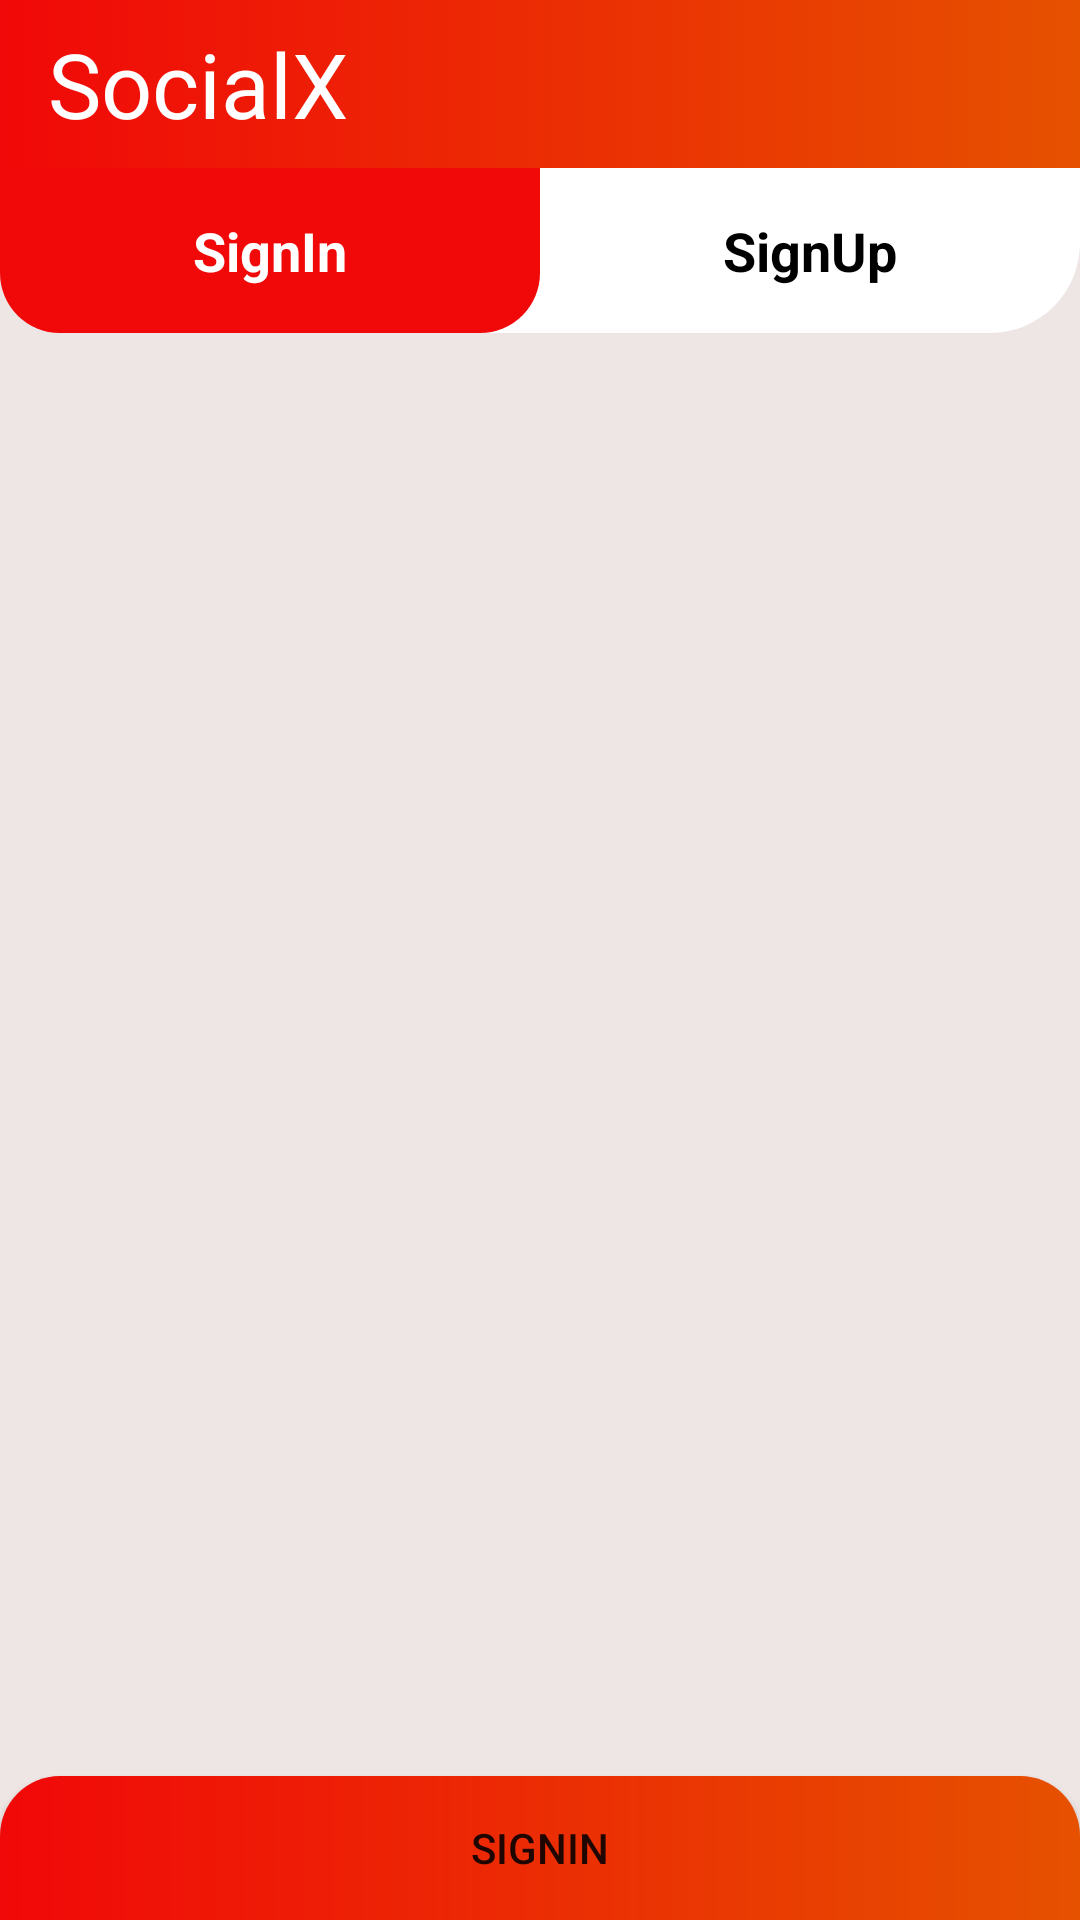

Write the Android layout XML for this screen, with the resource values it uses.
<!-- AndroidManifest.xml: application theme Theme.SocialX -->
<!-- res/layout/activity_main.xml -->
<?xml version="1.0" encoding="utf-8"?>
<androidx.constraintlayout.widget.ConstraintLayout xmlns:android="http://schemas.android.com/apk/res/android"
    xmlns:app="http://schemas.android.com/apk/res-auto"
    xmlns:tools="http://schemas.android.com/tools"
    android:layout_width="match_parent"
    android:layout_height="match_parent"
    android:background="#EEE5E5"
    tools:context=".MainActivity">

    <androidx.appcompat.widget.Toolbar
        android:id="@+id/my_toolbar"
        android:layout_width="match_parent"
        android:layout_height="?attr/actionBarSize"
        android:background="@drawable/background_toolbar"
        android:theme="@style/ThemeOverlay.AppCompat.ActionBar"
        app:layout_constraintEnd_toEndOf="parent"
        app:layout_constraintStart_toStartOf="parent"
        app:layout_constraintTop_toTopOf="parent"
        app:titleTextColor="@color/white">

        <TextView
            android:layout_width="wrap_content"
            android:layout_height="wrap_content"
            android:text="SocialX"
            android:textColor="@color/white"
            android:textSize="30sp"
            tools:layout_editor_absoluteX="16dp"
            tools:layout_editor_absoluteY="15dp" />
    </androidx.appcompat.widget.Toolbar>

    <LinearLayout
        android:id="@+id/LinearLayout1"
        android:layout_width="match_parent"
        android:layout_height="wrap_content"
        android:orientation="vertical"
        app:layout_constraintTop_toBottomOf="@id/my_toolbar">

        <FrameLayout
            android:layout_width="match_parent"
            android:layout_height="55dp"
            android:background="@drawable/background_layout">

            <LinearLayout
                android:layout_width="match_parent"
                android:layout_height="match_parent"
                android:orientation="horizontal">

                <TextView
                    android:id="@+id/select"
                    android:layout_width="match_parent"
                    android:layout_height="match_parent"
                    android:layout_weight="1"
                    android:background="@drawable/background_tabs"
                    android:text="" />

                <TextView
                    android:layout_width="match_parent"
                    android:layout_height="match_parent"
                    android:layout_weight="1"
                    android:text="" />
            </LinearLayout>

            <LinearLayout
                android:layout_width="match_parent"
                android:layout_height="match_parent"
                android:orientation="horizontal">

                <TextView
                    android:id="@+id/signin"
                    android:layout_width="match_parent"
                    android:layout_height="match_parent"
                    android:layout_weight="1"
                    android:gravity="center"
                    android:text="SignIn"
                    android:textColor="@color/white"
                    android:textSize="18sp"
                    android:textStyle="bold" />

                <TextView
                    android:id="@+id/signup"
                    android:layout_width="match_parent"
                    android:layout_height="match_parent"
                    android:layout_weight="1"
                    android:gravity="center"
                    android:text="SignUp"
                    android:textColor="@color/black"
                    android:textSize="18sp"
                    android:textStyle="bold" />
            </LinearLayout>

        </FrameLayout>

    </LinearLayout>

    <FrameLayout

        android:id="@+id/fragmentcontainer"
        android:layout_width="match_parent"
        android:layout_height="600dp"
        app:layout_constraintBottom_toTopOf="@id/button2"
        app:layout_constraintEnd_toEndOf="parent"
        app:layout_constraintStart_toStartOf="parent"
        app:layout_constraintTop_toBottomOf="@id/LinearLayout1" />

    <Button
        android:id="@+id/button2"
        android:layout_width="match_parent"
        android:layout_height="wrap_content"
        android:background="@drawable/background_button"
        android:text="Signin"
        app:layout_constraintBottom_toBottomOf="parent"
        app:layout_constraintEnd_toEndOf="parent"
        app:layout_constraintStart_toStartOf="parent" />

</androidx.constraintlayout.widget.ConstraintLayout>
<!-- resources referenced by this layout -->
<resources>
  <!-- drawable background_button (drawable) -->
  <?xml version="1.0" encoding="utf-8"?>
  <shape xmlns:android="http://schemas.android.com/apk/res/android">
  
      <corners
          android:topLeftRadius="20dp"
          android:topRightRadius="20dp"/>
  
      <gradient
          android:startColor="#F10808"
          android:endColor="#E65100"/>
  
  </shape>
  <!-- drawable background_layout (drawable) -->
  <?xml version="1.0" encoding="utf-8"?>
  <selector xmlns:android="http://schemas.android.com/apk/res/android">
      <item>
          <shape>
  
              <solid
                  android:color="@color/white"/>
  
              <corners
                  android:bottomLeftRadius="30dp"
                  android:bottomRightRadius="30dp"/>
          </shape>
      </item>
  </selector>
  <!-- drawable background_tabs (drawable) -->
  <?xml version="1.0" encoding="utf-8"?>
  <selector xmlns:android="http://schemas.android.com/apk/res/android">
      <item>
          <shape>
              <gradient
                  android:angle="0"
                  android:startColor="#F10808"
                  android:endColor="#F10808"/>
              <corners
                  android:bottomLeftRadius="20dp"
                  android:bottomRightRadius="20dp"/>
          </shape>
      </item>
  </selector>
  <!-- drawable background_toolbar (drawable) -->
  <?xml version="1.0" encoding="utf-8"?>
  <selector xmlns:android="http://schemas.android.com/apk/res/android">
      <item>
          <shape>
              <gradient
                  android:angle="0"
                  android:startColor="#F10808"
                  android:endColor="#E65100"/>
          </shape>
      </item>
  </selector>
  <style name="Theme.SocialX" parent="Theme.MaterialComponents.DayNight.NoActionBar">
          
          <item name="colorPrimary">#F10808</item>
          <item name="colorPrimaryVariant">#F10808</item>
          <item name="colorOnPrimary">@color/white</item>
          
          <item name="colorSecondary">#E4AA23</item>
          <item name="colorSecondaryVariant">@color/teal_700</item>
          <item name="colorOnSecondary">@color/black</item>
          
          <item name="android:statusBarColor" tools:targetApi="l">?attr/colorPrimaryVariant</item>
          
      </style>
  <!-- not gathered from this repository: default colours our renderer supplied (Android Studio template values) -->
  <color name="teal_700">#FF018786</color>
  <color name="black">#FF000000</color>
  <color name="white">#FFFFFFFF</color>
</resources>
